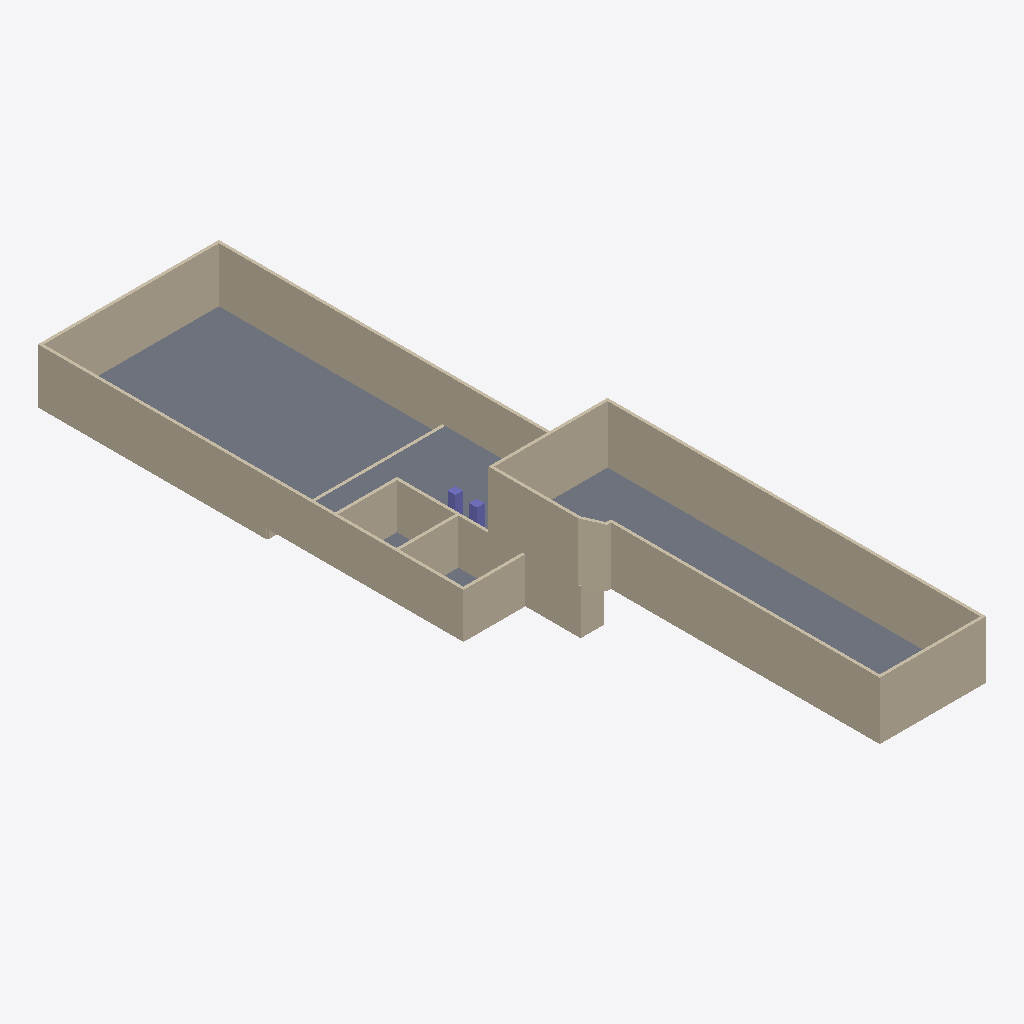
Isometric view of an IFC building model (IFC-SPF (STEP), schema IFC4, length unit metre), seen from the south-west, elements coloured by IFC class: 5 walls (beige), 3 slabs (grey), 2 columns (violet).
Extent 9.4 m × 40.0 m × 5.9 m (x, y, z). Storeys (3): Sótano at -2.35 m; Planta baja at 0.00 m; Cubierta at 3.00 m. Elements (41): 31 IfcShadingDevice, 5 IfcWall, 3 IfcSlab, 2 IfcColumn.

HEADER;
FILE_DESCRIPTION(('ViewDefinition [CoordinationView SpaceBoundary2ndLevelAddOnView]'),'2;1');
FILE_NAME('CasaCartago','2020-05-15T16:32:20',(''),(''),'BIMServer.center IFC Preprocessor 1.0','','');
FILE_SCHEMA(('IFC4'));
ENDSEC;
DATA;
#1=IFCPROJECT('2sOsB$2ef3V8hCUNgM_Dzn',#2,'CasaCartago','',$,$,$,(#7),#14);
#70=IFCSITE('0XscLtQ4v2FBTE5xPIaSP8',#2,'Entorno',$,$,#66,$,$,$,$,$,$,$,$);
#76=IFCBUILDING('2F6pwczQr5ZwPNXYAC3hKc',#2,'',$,$,#68,$,$,$,$,$,$);
#278=IFCBUILDINGSTOREY('12jWvcSlv3oR351bo9zDtF',#2,'Sótano',$,$,#282,$,$,$,-2.35);
#304=IFCBUILDINGSTOREY('0fsqDgwR1EyB$PhjQOE3ur',#2,'Planta baja',$,$,#305,$,$,$,0.0);
#327=IFCBUILDINGSTOREY('2SsaaynCnDkfZ_90kU4xRg',#2,'Cubierta',$,$,#330,$,$,$,3.0);
#1036=IFCWALL('1Pp93VzOX1_grji6GT3qC3',#2,'muro15','Cerramiento','EXTERNALWALL',#1033,#1035,$,.USERDEFINED.);
#437=IFCWALL('0NpD6sk9rDxAL34of3lrVz',#2,'muro15','Cerramiento','EXTERNALWALL',#434,#436,$,.USERDEFINED.);
#399=IFCSLAB('3B3E2kQq96vvnj2viv6rm2',#2,'piso1','Solera','Solera',#396,#398,$,.BASESLAB.);
#988=IFCSLAB('1DqjIjy4n5k9aJVNun_Fd6',#2,'piso1','Solera','Solera',#985,#987,$,.BASESLAB.);
#343=IFCSLAB('1dbJDk$YbERw4mw5_JbJwP',#2,'piso1','Solera','Solera',#340,#342,$,.BASESLAB.);
#704=IFCWALL('0gEfCo8YP6Qgb0uRsFLLJb',#2,'unio desnivel','Tabiquería','Tabiquería',#701,#703,$,.PARTITIONING.);
#806=IFCWALL('3lWjjAOcHFaOWjtXWgV9o$',#2,'unio desnivel','Tabiquería','Tabiquería',#803,#805,$,.PARTITIONING.);
#857=IFCWALL('1saGONGMz8F8fZX1rT8xdu',#2,'muro15','Muro de sótano','BASEMENTWALL',#854,#856,$,.USERDEFINED.);
#919=IFCCOLUMN('1mO3Jv4if679Tqt8eVpCbH',#2,'P1','Pilar','Pilar',#916,#918,$,.NOTDEFINED.);
#960=IFCCOLUMN('1gQ2AYZwT5mAXtPem6pCN9',#2,'P2','Pilar','Pilar',#957,#959,$,.NOTDEFINED.);
ENDSEC;